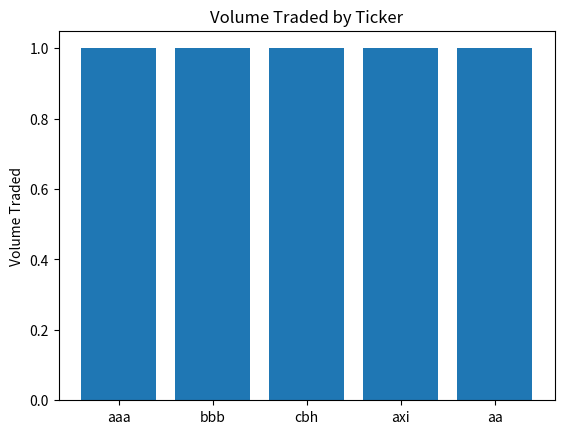
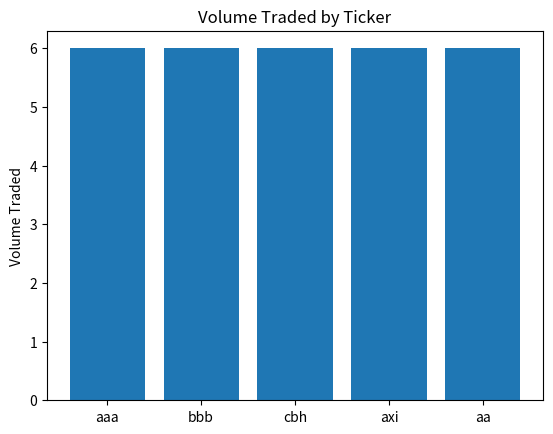
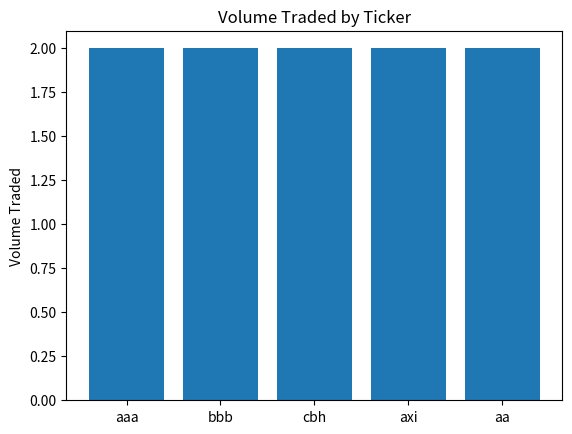
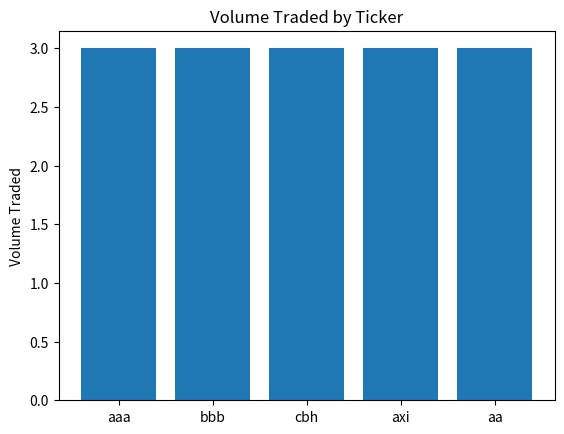

These charts were generated, in order, by the following Python code:
"""
Author: Erik Keaton Diehl
Project: Test CSV Reader (temporary hard-coded dataframe)

Evaluates the target csv (WIP) and processes the trade data into the following:

    -

"""
import pandas as pd
import numpy as np
import matplotlib.pyplot as plt
import logging


def evaluate_csv():
    test = pd.DataFrame([
        [1, 400, 'aaa'],
        [50, 200, 'bbb'],
        [11, 100, 'cbh'],
        [12, 50, 'axi'],
        [23, 100, 'bbb'],
        [3, 125, 'bbb'],
        [1, 180, 'aa'],
        [24, 200, 'bbb'],
        [15, 50, 'cbh'],
        [126, 50, 'axi'],
        [83, 25, 'bbb'],
        [37, 125, 'bbb'],
        [37, 125, 'axi']],
        columns=['val', 'quantity', 'ticker'])

    # Archaic method of finding unique tickers
    # unique_tickers = np.unique(test.loc[:, 'ticker'].tolist())

    # Find the unique tickers substantially faster than np.unique (according to pandas)
    unique_tickers = pd.unique(test.loc[:, 'ticker'])

    print(f'{unique_tickers}\n')

    """
    Allow indexing of the rows by ticker
    
    Ex. df =   value   ticker
            0   12      'a'
            1   24      'b'
    
    Rather than indexing by row number (0), setting the
    indexing to the 'ticker' column transforms the dataframe into...
    
    --> df =     
                      value
             ticker 
              'a'      12
              'b'      24
            
    where we can access certain rows of data by indexing the ticker
    name 'a' instead
    """
    tick_index_frame: pd.DataFrame = test.set_index('ticker')

    for ticker in unique_tickers:

        val_collection = []
        quant_collection = []

        # Collect all rows of data associated with current ticker
        curr_frame = tick_index_frame.loc[[ticker]]

        # For each row associated with a ticker, track the trade price and the quantity
        for row in curr_frame.itertuples():
            val_collection.append(row[1])
            quant_collection.append(row[2])

        # Find the total number of trades for the ticker
        total_trades = curr_frame.shape[0]
        print(f'[{ticker}] Total Trades: {total_trades}')

        # Find the maximum trade value across all trades for the ticker
        max_series: pd.Series = curr_frame.max()
        max_list = max_series.tolist()
        print(f'[{ticker}] Max Trade Value: {max_list[0]}')

        # Find the unweighted and weighted averages of the trade value for the ticker
        unw_avg = np.mean(val_collection)
        w_avg = np.average(val_collection, weights=quant_collection)
        print(f'[{ticker}] Unweighted Trade Value Avg: {unw_avg}')
        print(f'[{ticker}] Weighted Trade Value Avg: {w_avg}')

        # Find the average quantity traded for the ticker
        quant_trd_avg = np.mean(quant_collection)
        print(f'[{ticker}] Avg Quantity Traded: {quant_trd_avg}\n')

        fig, ax = plt.subplots()

        x_ax = unique_tickers
        y_ax = total_trades

        ax.bar(x_ax, y_ax)

        ax.set_ylabel('Volume Traded')
        ax.set_title('Volume Traded by Ticker')

        plt.show()


if __name__ == '__main__':

    logging.basicConfig(format='%(asctime)s | %(message)s', level=logging.INFO)
    # logging.info('INFO | test 1')
    # logging.warning('WARNING | test 2')

    evaluate_csv()
